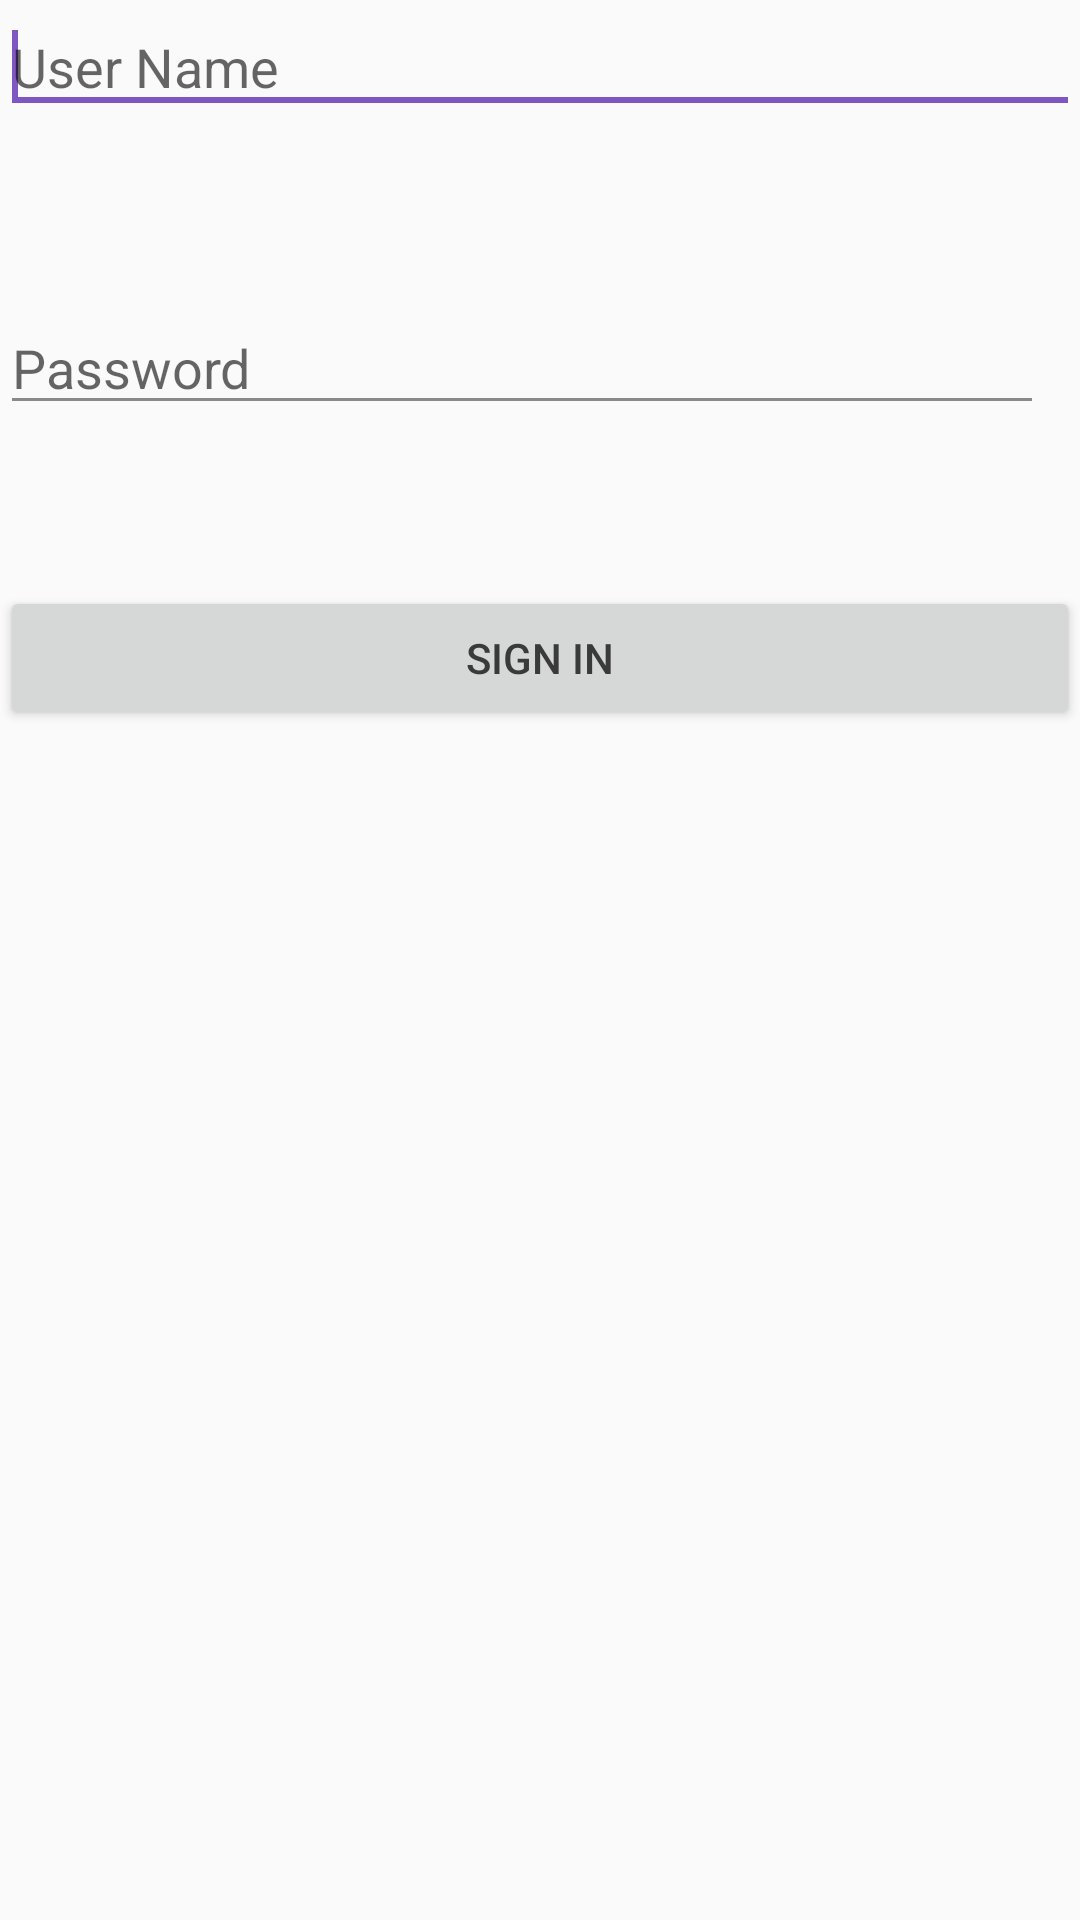

Produce the Android XML layout that renders to this screen, including the resource entries it uses.
<!-- AndroidManifest.xml: application theme AppTheme -->
<!-- res/layout/activity_signin.xml -->
<?xml version="1.0" encoding="utf-8"?>
<RelativeLayout xmlns:android="http://schemas.android.com/apk/res/android"
    android:layout_width="match_parent" android:layout_height="match_parent">
    <EditText
        android:id="@+id/email"
        android:layout_width="match_parent"
        android:layout_height="wrap_content"
        android:hint="User Name"
        android:ems="10" >
        <requestFocus />
    </EditText>

    <EditText
        android:id="@+id/password"
        android:layout_width="match_parent"
        android:layout_height="wrap_content"
        android:ems="10"
        android:inputType="textPassword"
        android:hint="Password"
        android:layout_below="@+id/email"
        android:layout_alignParentEnd="true"
        android:layout_marginEnd="12dp"
        android:layout_marginTop="59dp" />

    <Button
        android:id="@+id/buttonSignIn"
        android:layout_width="fill_parent"
        android:layout_height="wrap_content"
        android:text="Sign In"
        android:layout_marginTop="154dp"
        android:layout_below="@+id/email"
        android:layout_alignParentStart="true" />
</RelativeLayout>
<!-- resources referenced by this layout -->
<resources>
  <style name="AppTheme" parent="Theme.AppCompat.Light.NoActionBar">
          
          <item name="colorPrimary">@color/colorPrimary</item>
          <item name="colorPrimaryDark">@color/colorPrimaryDark</item>
          <item name="colorAccent">@color/colorAccent</item>
          <item name="android:textColorPrimary">@color/primary_text_material_light</item>
          <item name="android:navigationBarColor">@android:color/darker_gray</item>
          <item name="android:colorForeground">@color/primary_text_material_light</item>
          <item name="windowActionBar">false</item>
          <item name="windowNoTitle">true</item>
      </style>
  <color name="colorPrimary">#5E35B1</color>
  <color name="colorPrimaryDark">#311B92</color>
  <color name="colorAccent">#7E57C2</color>
  <color name="primary_text_material_light">#de242323</color>
</resources>
